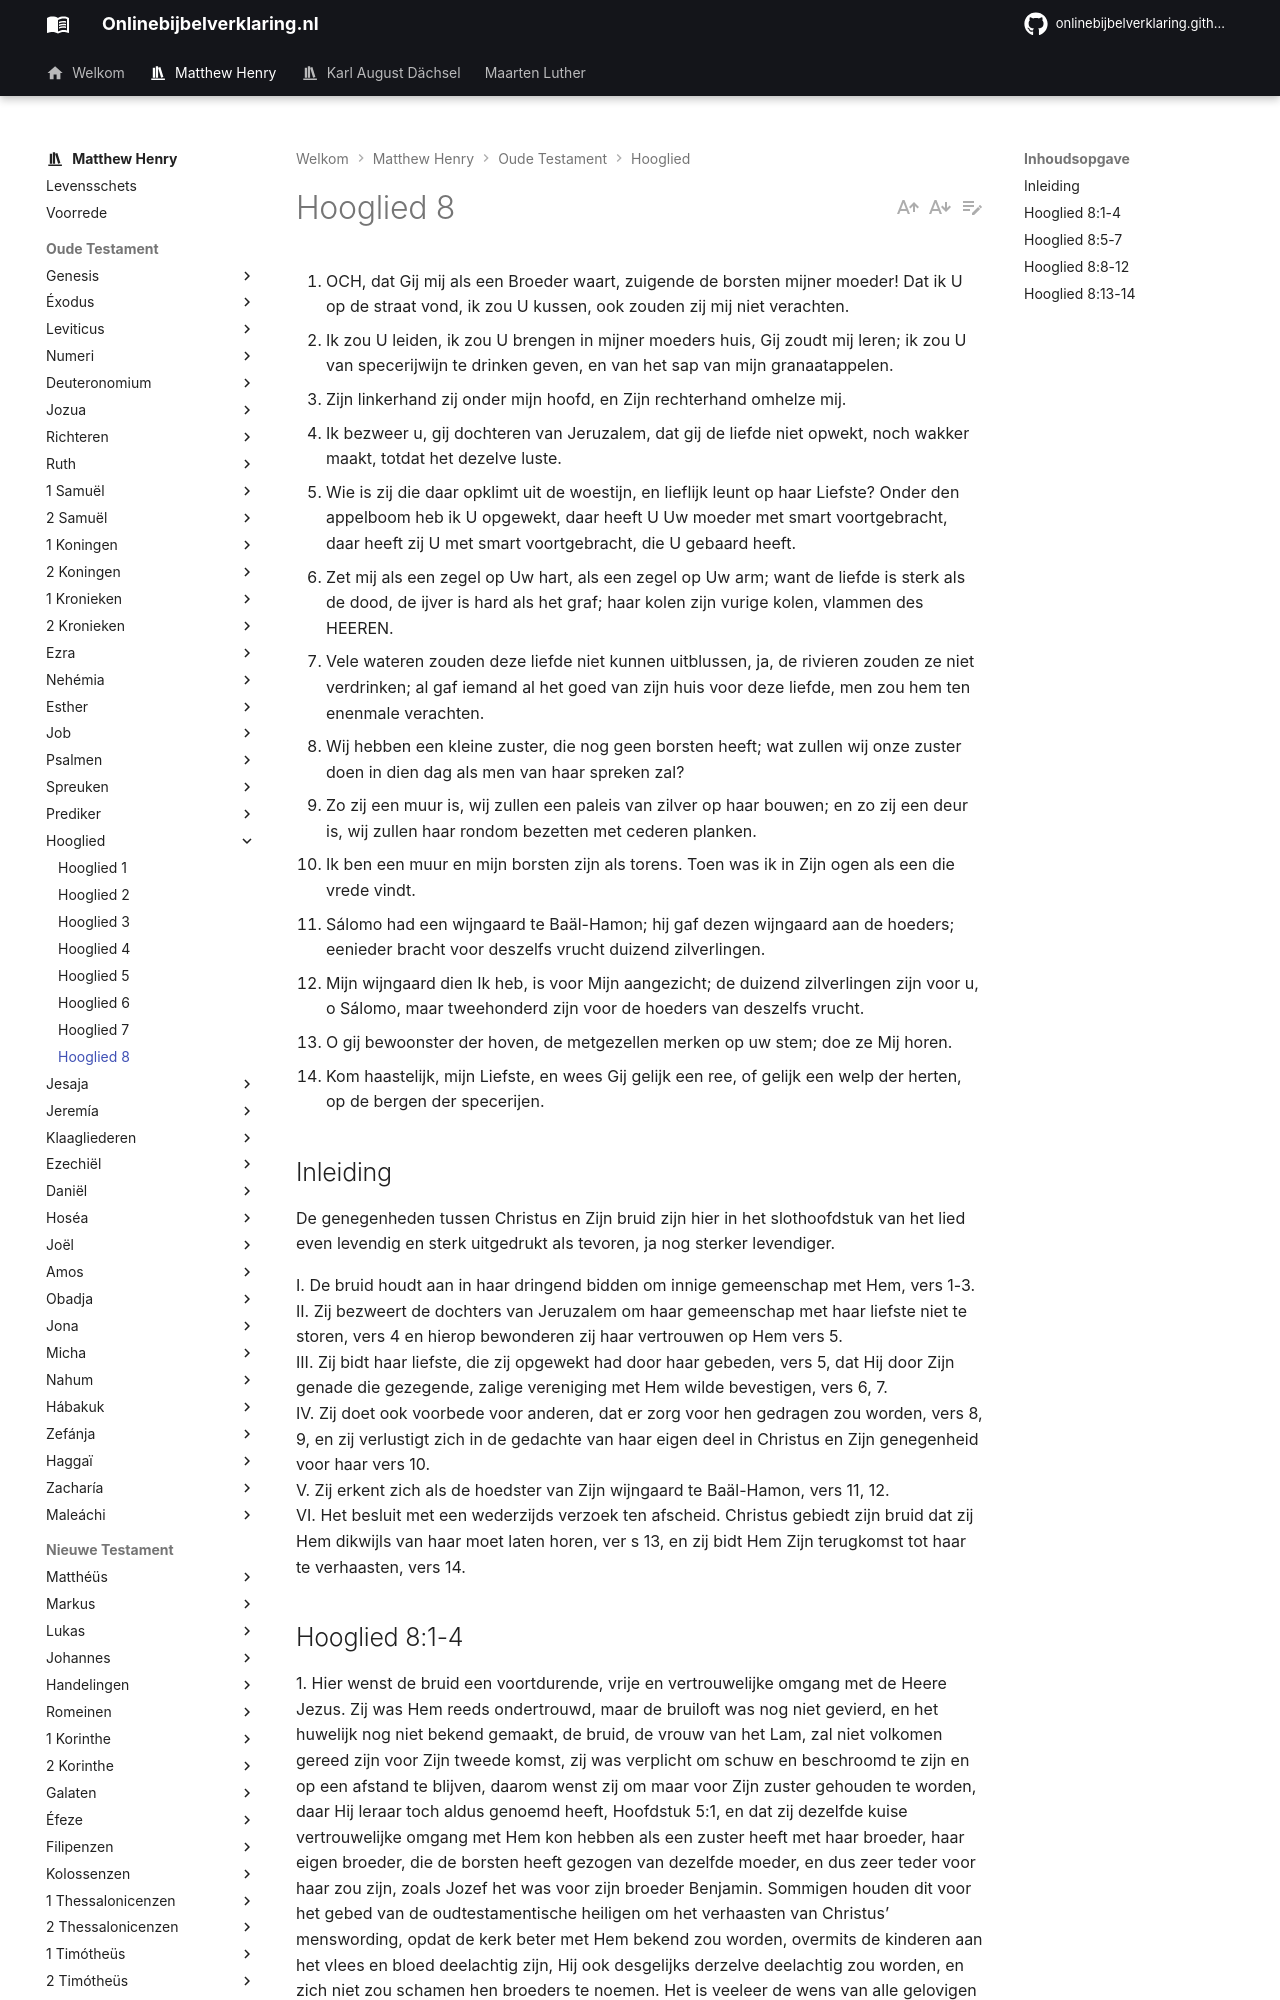

repository: onlinebijbelverklaring/onlinebijbelverklaring.github.io · page: matthewhenry/Hooglied/Hooglied8/index.html · generator: mkdocs

1. OCH, dat Gij mij als een Broeder waart, zuigende de borsten mijner moeder! Dat ik U op de straat vond, ik zou U kussen, ook zouden zij mij niet verachten.
2. Ik zou U leiden, ik zou U brengen in mijner moeders huis, Gij zoudt mij leren; ik zou U van specerijwijn te drinken geven, en van het sap van mijn granaatappelen.
3. Zijn linkerhand zij onder mijn hoofd, en Zijn rechterhand omhelze mij.
4. Ik bezweer u, gij dochteren van Jeruzalem, dat gij de liefde niet opwekt, noch wakker maakt, totdat het dezelve luste.
5. Wie is zij die daar opklimt uit de woestijn, en lieflijk leunt op haar Liefste? Onder den appelboom heb ik U opgewekt, daar heeft U Uw moeder met smart voortgebracht, daar heeft zij U met smart voortgebracht, die U gebaard heeft.
6. Zet mij als een zegel op Uw hart, als een zegel op Uw arm; want de liefde is sterk als de dood, de ijver is hard als het graf; haar kolen zijn vurige kolen, vlammen des HEEREN.
7. Vele wateren zouden deze liefde niet kunnen uitblussen, ja, de rivieren zouden ze niet verdrinken; al gaf iemand al het goed van zijn huis voor deze liefde, men zou hem ten enenmale verachten.
8. Wij hebben een kleine zuster, die nog geen borsten heeft; wat zullen wij onze zuster doen in dien dag als men van haar spreken zal?
9. Zo zij een muur is, wij zullen een paleis van zilver op haar bouwen; en zo zij een deur is, wij zullen haar rondom bezetten met cederen planken.
10. Ik ben een muur en mijn borsten zijn als torens. Toen was ik in Zijn ogen als een die vrede vindt.
11. Sálomo had een wijngaard te Baäl-Hamon; hij gaf dezen wijngaard aan de hoeders; eenieder bracht voor deszelfs vrucht duizend zilverlingen.
12. Mijn wijngaard dien Ik heb, is voor Mijn aangezicht; de duizend zilverlingen zijn voor u, o Sálomo, maar tweehonderd zijn voor de hoeders van deszelfs vrucht.
13. O gij bewoonster der hoven, de metgezellen merken op uw stem; doe ze Mij horen.
14. Kom haastelijk, mijn Liefste, en wees Gij gelijk een ree, of gelijk een welp der herten, op de bergen der specerijen.

## Inleiding

De genegenheden tussen Christus en Zijn bruid zijn hier in het slothoofdstuk van het lied even levendig en sterk uitgedrukt als tevoren, ja nog sterker levendiger.  

I. De bruid houdt aan in haar dringend bidden om innige gemeenschap met Hem, vers 1-3.  
II. Zij bezweert de dochters van Jeruzalem om haar gemeenschap met haar liefste niet te storen, vers 4 en hierop bewonderen zij haar vertrouwen op Hem vers 5.  
III. Zij bidt haar liefste, die zij opgewekt had door haar gebeden, vers 5, dat Hij door Zijn genade die gezegende, zalige vereniging met Hem wilde bevestigen, vers 6, 7.  
IV. Zij doet ook voorbede voor anderen, dat er zorg voor hen gedragen zou worden, vers 8, 9, en zij verlustigt zich in de gedachte van haar eigen deel in Christus en Zijn genegenheid voor haar vers 10.  
V. Zij erkent zich als de hoedster van Zijn wijngaard te Baäl-Hamon, vers 11, 12.  
VI. Het besluit met een wederzijds verzoek ten afscheid. Christus gebiedt zijn bruid dat zij Hem dikwijls van haar moet laten horen, ver s 13, en zij bidt Hem Zijn terugkomst tot haar te verhaasten, vers 14.
